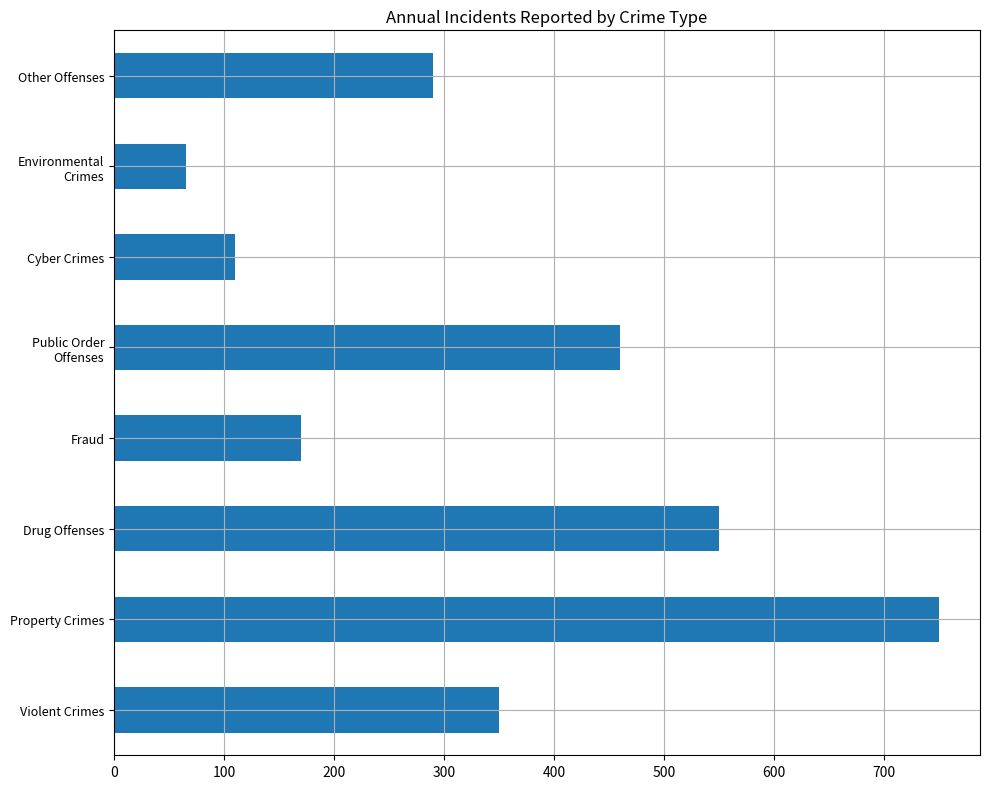

This chart was generated by the following Python code: (Note: this script raises an exception after producing the figure.)
import pandas as pd
import matplotlib.pyplot as plt

# Data preparation
data_labels = ['Incidents Reported']
line_labels = ['Violent Crimes', 'Property Crimes', 'Drug Offenses', 'Fraud',
               'Public Order Offenses', 'Cyber Crimes', 'Environmental Crimes', 'Other Offenses']
data = [350, 750, 550, 170, 460, 110, 65, 290]

# Create a DataFrame
df = pd.DataFrame(data, index=line_labels, columns=data_labels)

# Create a figure and a subplot
fig = plt.figure(figsize=(10, 8))
ax = fig.add_subplot()

# Plotting the horizontal bar chart
df.plot(kind='barh', ax=ax, legend=False)

# Adding grid, title and formatting
plt.title('Annual Incidents Reported by Crime Type')
plt.grid(True)

# Handle long labels
ax.set_yticklabels(ax.get_yticklabels(), rotation=0, ha='right', fontsize=9, wrap=True)

# Automatically adjust subplot params for the figure
plt.tight_layout()

# Save the figure
plt.savefig('/cpfs01/user/liuqi/workspace/plotchart/data-300/histogram/png/36.png', format='png', dpi=300)

# Clear the current figure's state
plt.clf()
